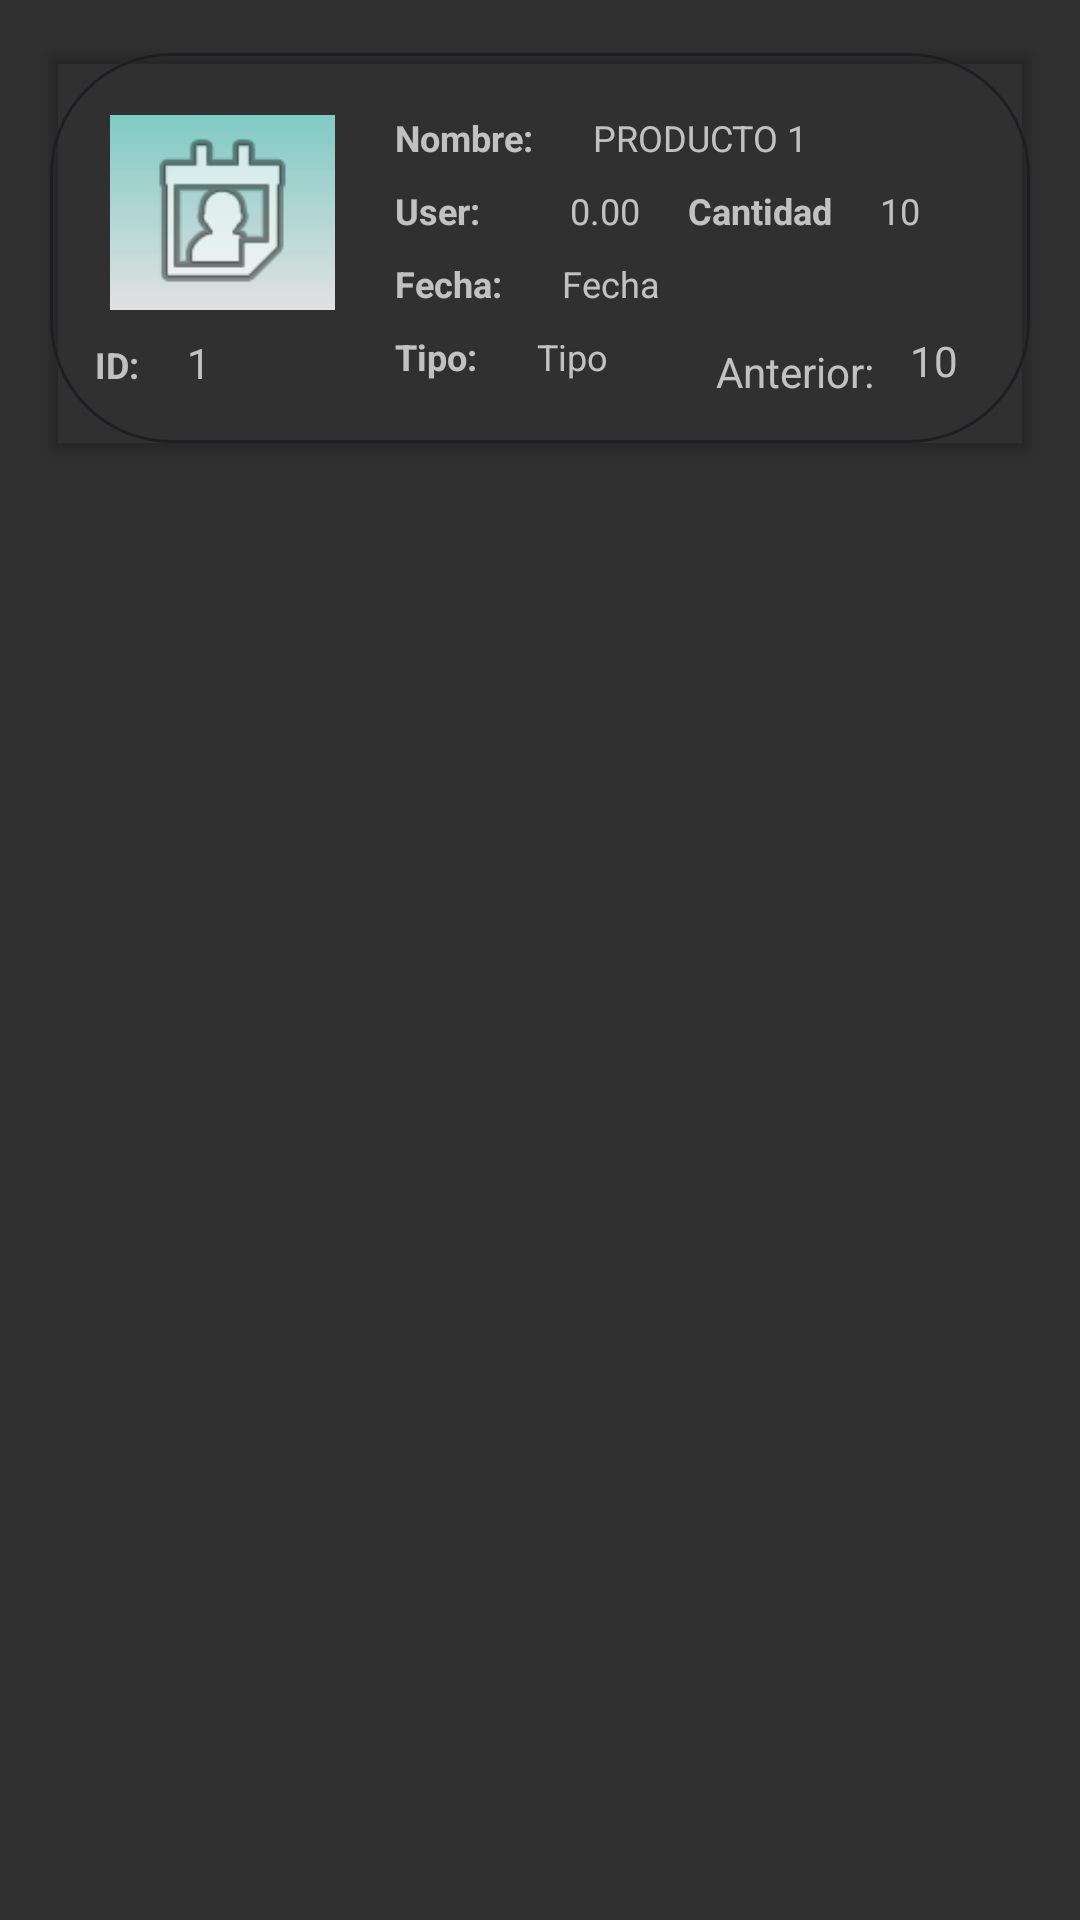

Layout XML and referenced resources for this Android screen:
<!-- AndroidManifest.xml: application theme Theme.Servicio_web -->
<!-- res/layout/filakardex.xml -->
<?xml version="1.0" encoding="utf-8"?>
<LinearLayout xmlns:android="http://schemas.android.com/apk/res/android"
    xmlns:app="http://schemas.android.com/apk/res-auto"
    xmlns:tools="http://schemas.android.com/tools"
    android:orientation="vertical"
    android:layout_width="match_parent"
    android:layout_height="150dp"
    android:backgroundTint="@android:color/transparent">

        <androidx.cardview.widget.CardView
            android:layout_width="match_parent"
            android:layout_height="140dp"
            android:layout_margin="14dp"
            android:backgroundTint="@android:color/transparent"
            app:cardUseCompatPadding="true">

            <androidx.constraintlayout.widget.ConstraintLayout
                android:layout_width="match_parent"
                android:layout_height="130dp"
                android:background="@drawable/fondofila">

                <ImageView
                    android:id="@+id/imageView"
                    android:layout_width="75dp"
                    android:layout_height="65dp"
                    android:layout_marginStart="20dp"
                    android:layout_marginTop="15dp"
                    android:background="@drawable/fondobuscar"
                    app:layout_constraintBottom_toBottomOf="parent"
                    app:layout_constraintStart_toStartOf="parent"
                    app:layout_constraintTop_toTopOf="parent"
                    app:layout_constraintVertical_bias="0.115"
                    app:srcCompat="@android:drawable/ic_menu_my_calendar" />

                <TextView
                    android:id="@+id/textView4"
                    android:layout_width="wrap_content"
                    android:layout_height="wrap_content"
                    android:layout_marginStart="20dp"
                    android:layout_marginTop="8dp"
                    android:text="Fecha:"
                    android:textSize="12sp"
                    android:textStyle="bold"
                    app:layout_constraintStart_toEndOf="@+id/imageView"
                    app:layout_constraintTop_toBottomOf="@+id/textView3" />

                <TextView
                    android:id="@+id/textView3"
                    android:layout_width="wrap_content"
                    android:layout_height="wrap_content"
                    android:layout_marginStart="20dp"
                    android:layout_marginTop="8dp"
                    android:text="User:"
                    android:textSize="12sp"
                    android:textStyle="bold"
                    app:layout_constraintStart_toEndOf="@+id/imageView"
                    app:layout_constraintTop_toBottomOf="@+id/textView" />

                <TextView
                    android:id="@+id/textView"
                    android:layout_width="wrap_content"
                    android:layout_height="wrap_content"
                    android:layout_marginStart="20dp"
                    android:layout_marginTop="20dp"
                    android:text="Nombre:"
                    android:textSize="12sp"
                    android:textStyle="bold"
                    app:layout_constraintStart_toEndOf="@+id/imageView"
                    app:layout_constraintTop_toTopOf="parent" />

                <TextView
                    android:id="@+id/kardexProducto"
                    android:layout_width="wrap_content"
                    android:layout_height="wrap_content"
                    android:layout_marginStart="20dp"
                    android:layout_marginTop="20dp"
                    android:text="PRODUCTO 1"
                    android:textSize="12sp"
                    app:layout_constraintStart_toEndOf="@+id/textView"
                    app:layout_constraintTop_toTopOf="parent" />

                <TextView
                    android:id="@+id/kardexTipo"
                    android:layout_width="wrap_content"
                    android:layout_height="wrap_content"
                    android:layout_marginStart="20dp"
                    android:layout_marginTop="8dp"
                    android:text="Tipo"
                    android:textSize="12sp"
                    app:layout_constraintStart_toEndOf="@+id/textView8"
                    app:layout_constraintTop_toBottomOf="@+id/textView4" />

                <TextView
                    android:id="@+id/textView8"
                    android:layout_width="wrap_content"
                    android:layout_height="wrap_content"
                    android:layout_marginStart="20dp"
                    android:layout_marginTop="8dp"
                    android:text="Tipo:"
                    android:textSize="12sp"
                    android:textStyle="bold"
                    app:layout_constraintBottom_toBottomOf="parent"
                    app:layout_constraintStart_toEndOf="@+id/imageView"
                    app:layout_constraintTop_toBottomOf="@+id/textView4"
                    app:layout_constraintVertical_bias="0.0" />

                <TextView
                    android:id="@+id/kardexUsuario"
                    android:layout_width="wrap_content"
                    android:layout_height="wrap_content"
                    android:layout_marginStart="30dp"
                    android:layout_marginTop="8dp"
                    android:text="0.00"
                    android:textSize="12sp"
                    app:layout_constraintStart_toEndOf="@+id/textView3"
                    app:layout_constraintTop_toBottomOf="@+id/textView" />

                <TextView
                    android:id="@+id/kardexFecha"
                    android:layout_width="wrap_content"
                    android:layout_height="wrap_content"
                    android:layout_marginStart="20dp"
                    android:layout_marginTop="8dp"
                    android:text="Fecha"
                    android:textSize="12sp"
                    app:layout_constraintStart_toEndOf="@+id/textView4"
                    app:layout_constraintTop_toBottomOf="@+id/textView3" />

                <TextView
                    android:id="@+id/textView5"
                    android:layout_width="wrap_content"
                    android:layout_height="wrap_content"
                    android:layout_marginStart="15dp"
                    android:layout_marginTop="10dp"
                    android:text="ID:"
                    android:textSize="12sp"
                    android:textStyle="bold"
                    app:layout_constraintStart_toStartOf="parent"
                    app:layout_constraintTop_toBottomOf="@+id/imageView" />

                <TextView
                    android:id="@+id/kardexCantidad"
                    android:layout_width="wrap_content"
                    android:layout_height="wrap_content"
                    android:layout_marginStart="16dp"
                    android:layout_marginTop="8dp"
                    android:text="10"
                    android:textSize="12sp"
                    app:layout_constraintStart_toEndOf="@+id/textView9"
                    app:layout_constraintTop_toBottomOf="@+id/kardexProducto" />

                <TextView
                    android:id="@+id/textView9"
                    android:layout_width="wrap_content"
                    android:layout_height="wrap_content"
                    android:layout_marginStart="16dp"
                    android:layout_marginTop="8dp"
                    android:text="Cantidad"
                    android:textSize="12sp"
                    android:textStyle="bold"
                    app:layout_constraintStart_toEndOf="@+id/kardexUsuario"
                    app:layout_constraintTop_toBottomOf="@+id/kardexProducto" />

                <TextView
                    android:id="@+id/textView21"
                    android:layout_width="wrap_content"
                    android:layout_height="wrap_content"
                    android:layout_marginStart="36dp"
                    android:layout_marginTop="36dp"
                    android:text="Anterior:"
                    app:layout_constraintStart_toEndOf="@+id/kardexTipo"
                    app:layout_constraintTop_toBottomOf="@+id/textView9" />

                <TextView
                    android:id="@+id/kardexID"
                    android:layout_width="wrap_content"
                    android:layout_height="wrap_content"
                    android:layout_marginStart="16dp"
                    android:layout_marginTop="8dp"
                    android:text="1"
                    app:layout_constraintStart_toEndOf="@+id/textView5"
                    app:layout_constraintTop_toBottomOf="@+id/imageView" />

                <TextView
                    android:id="@+id/kardexAnt"
                    android:layout_width="wrap_content"
                    android:layout_height="wrap_content"
                    android:layout_marginStart="12dp"
                    android:layout_marginTop="8dp"
                    android:text="10"
                    app:layout_constraintStart_toEndOf="@+id/textView21"
                    app:layout_constraintTop_toBottomOf="@+id/kardexFecha" />

            </androidx.constraintlayout.widget.ConstraintLayout>
        </androidx.cardview.widget.CardView>

</LinearLayout>
<!-- resources referenced by this layout -->
<resources>
  <!-- drawable fondobuscar (drawable) -->
  <?xml version="1.0" encoding="utf-8"?>
  <shape xmlns:android="http://schemas.android.com/apk/res/android">
      <gradient
          android:startColor="#DAFFFFFF"
          android:endColor="#7FCAC3"
          android:angle="90"/>
  </shape>
  <!-- drawable fondofila (drawable) -->
  <?xml version="1.0" encoding="utf-8"?>
  <shape xmlns:android="http://schemas.android.com/apk/res/android">
      <corners android:radius="40dp"></corners>
      <stroke android:color="#1E1F22" android:width="1dp"></stroke>
  </shape>
  <style name="Theme.Servicio_web" parent="Base.Theme.Servicio_web" />
  <style name="Base.Theme.Servicio_web" parent="Theme.AppCompat">
          
          
      </style>
</resources>
